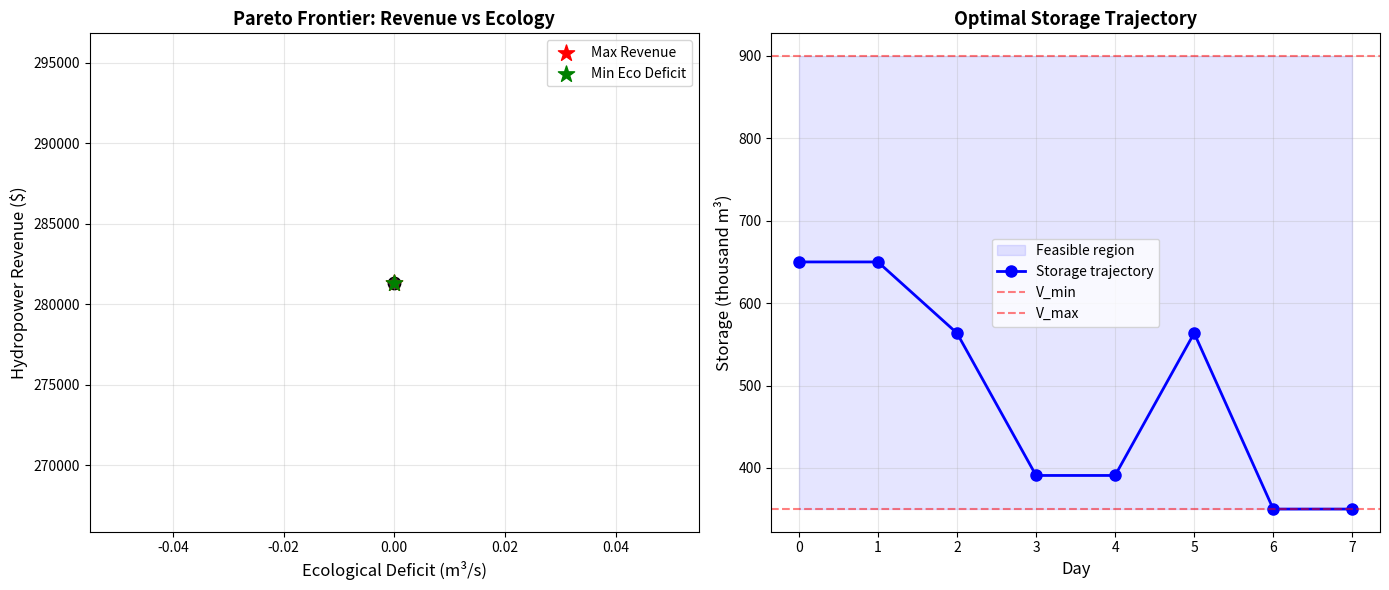

Here is the Python script that generated this plot:
"""
Experiment 3: Water Resources Optimization - Reservoir Dispatch
AI-Augmented Software Engineering - Smart Water Lab Series

This module implements multi-objective optimization for reservoir management
using scipy.optimize. The problem balances hydropower revenue generation
with ecological flow requirements during drought periods.

Problem Statement:
    A reservoir must optimize water release over a 7-day period to:
    1. Maximize hydropower revenue (release * price)
    2. Maintain minimum ecological flow (>= 10 m³/s)

Physical Parameters:
    - Current Storage: 500,000 m³
    - Minimum Storage (V_min): 100,000 m³
    - Maximum Storage (V_max): 1,000,000 m³
    - Minimum Ecological Release (Q_eco): 10 m³/s
    - Maximum Release (Q_max): 100 m³/s
    - Inflow Forecast: [15, 12, 10, 8, 12, 15, 18] m³/s
    - Hydropower Price: [0.08, 0.08, 0.08, 0.08, 0.10, 0.12, 0.10] $/kWh

Optimization Model:
    Decision Variables: Q_release[t] for t = 0..6 (daily releases)
    Objective: Maximize total revenue = sum(release[t] * price[t] * efficiency * g * head)
    Constraints:
        - V_min <= V_storage[t] <= V_max
        - Q_eco <= Q_release[t] <= Q_max
        - V[t+1] = V[t] + (Inflow[t] - Release[t]) * 86400
"""

import numpy as np
from scipy.optimize import minimize
import pandas as pd
import matplotlib
matplotlib.use("Agg")
import matplotlib.pyplot as plt
from typing import Tuple, Dict, List


# =============================================================================
# RESERVOIR PARAMETERS
# =============================================================================

class ReservoirParameters:
    """Physical parameters for the reservoir system."""

    # Storage constraints (m³) - adjusted for feasibility
    V_MIN = 350_000       # Minimum storage
    V_MAX = 900_000       # Maximum storage
    V_INITIAL = 650_000   # Initial storage

    # Release constraints (m³/s)
    Q_ECO = 10.0          # Minimum ecological release
    Q_MAX = 28.0          # Maximum release capacity

    # Time parameters
    DAYS = 7              # Optimization horizon
    SECONDS_PER_DAY = 86400  # Seconds in a day

    # Hydropower parameters
    EFFICIENCY = 0.9      # Turbine efficiency
    G = 9.81              # Gravitational acceleration (m/s²)
    HEAD = 50.0           # Hydraulic head (m)

    # Inflow forecast (m³/s) for 7 days - adjusted for balanced scenario
    INFLOW = np.array([10.0, 9.0, 8.0, 10.0, 12.0, 14.0, 12.0])

    # Electricity price ($/kWh) for 7 days
    PRICE = np.array([0.08, 0.08, 0.08, 0.08, 0.10, 0.12, 0.10])


# =============================================================================
# OPTIMIZATION FUNCTIONS
# =============================================================================

def calculate_revenue(release: np.ndarray, params: ReservoirParameters) -> float:
    """
    Calculate total hydropower revenue.

    Revenue = sum(release[t] * price[t] * efficiency * g * head * 86400 / 1000)
    (converted to kWh)

    Args:
        release: Array of daily releases (m³/s)
        params: Reservoir parameters

    Returns:
        Total revenue in dollars.
    """
    power = (release * params.G * params.HEAD * params.EFFICIENCY *
             params.SECONDS_PER_DAY / 1000)  # kWh
    revenue = np.sum(power * params.PRICE)
    return revenue


def objective_function(release: np.ndarray, params: ReservoirParameters,
                       eco_weight: float = 0.3) -> float:
    """
    Multi-objective function to minimize (negative revenue + ecological penalty).

    Args:
        release: Array of daily releases (m³/s)
        params: Reservoir parameters
        eco_weight: Weight for ecological objective (0=pure revenue, 1=pure ecology)

    Returns:
        Objective value (lower is better).
    """
    # Revenue component (negative because we minimize)
    revenue = calculate_revenue(release, params)
    revenue_component = -revenue

    # Ecological penalty (deviation from ideal ecological flow)
    ideal_eco_flow = params.Q_ECO * 1.5  # 50% above minimum
    eco_deficit = np.maximum(0, ideal_eco_flow - release)
    eco_penalty = np.sum(eco_deficit) * 1000  # Scale factor

    # Combined objective
    total = (1 - eco_weight) * revenue_component + eco_weight * eco_penalty
    return total


def storage_constraint(release: np.ndarray, params: ReservoirParameters) -> np.ndarray:
    """
    Calculate storage levels for each day.

    Storage balance: V[t+1] = V[t] + (Inflow[t] - Release[t]) * 86400

    Args:
        release: Array of daily releases (m³/s)
        params: Reservoir parameters

    Returns:
        Array of daily storage levels.
    """
    storage = np.zeros(params.DAYS + 1)
    storage[0] = params.V_INITIAL

    for t in range(params.DAYS):
        inflow_volume = params.INFLOW[t] * params.SECONDS_PER_DAY
        release_volume = release[t] * params.SECONDS_PER_DAY
        storage[t + 1] = storage[t] + inflow_volume - release_volume

    return storage


def optimize_reservoir(eco_weight: float = 0.3,
                       params: ReservoirParameters = None) -> Dict:
    """
    Optimize reservoir release schedule using scipy.optimize.

    Args:
        eco_weight: Weight for ecological objective (0-1)
        params: Reservoir parameters (uses default if None)

    Returns:
        Dictionary with optimization results.
    """
    if params is None:
        params = ReservoirParameters()

    # Initial guess: release = average inflow
    x0 = np.mean(params.INFLOW) * np.ones(params.DAYS)

    # Bounds for each day's release
    bounds = [(params.Q_ECO, params.Q_MAX) for _ in range(params.DAYS)]

    # Constraints
    def storage_lower_bound(release):
        storage = storage_constraint(release, params)
        return storage[1:] - params.V_MIN  # V[t] >= V_MIN for all t

    def storage_upper_bound(release):
        storage = storage_constraint(release, params)
        return params.V_MAX - storage[1:]  # V[t] <= V_MAX for all t

    constraints = [
        {"type": "ineq", "fun": storage_lower_bound},
        {"type": "ineq", "fun": storage_upper_bound},
    ]

    # Solve optimization problem
    result = minimize(
        fun=lambda x: objective_function(x, params, eco_weight),
        x0=x0,
        method="SLSQP",
        bounds=bounds,
        constraints=constraints,
        options={"maxiter": 5000, "ftol": 1e-12, "disp": False},
    )

    if not result.success:
        print(f"Warning: Optimization did not converge. Status: {result.status}")

    # Extract results
    optimal_release = result.x
    optimal_storage = storage_constraint(optimal_release, params)
    total_revenue = calculate_revenue(optimal_release, params)

    # Calculate ecological metrics
    eco_violations = np.sum(optimal_release < params.Q_ECO)
    min_release = np.min(optimal_release)

    return {
        "success": result.success,
        "status": result.status,
        "release": optimal_release,
        "storage": optimal_storage,
        "revenue": total_revenue,
        "eco_violations": eco_violations,
        "min_release": min_release,
        "objective_value": result.fun,
        "message": result.message,
    }


def generate_schedule_table(results: Dict, params: ReservoirParameters = None) -> pd.DataFrame:
    """
    Generate DataFrame with optimal release schedule.

    Args:
        results: Optimization results dictionary
        params: Reservoir parameters

    Returns:
        DataFrame with day-by-day schedule.
    """
    if params is None:
        params = ReservoirParameters()

    days = [f"Day {i+1}" for i in range(params.DAYS)]

    df = pd.DataFrame({
        "Day": days,
        "Inflow (m³/s)": params.INFLOW,
        "Optimal Release (m³/s)": np.round(results["release"], 2),
        "Storage Start (m³)": np.round(results["storage"][:-1], 0).astype(int),
        "Storage End (m³)": np.round(results["storage"][1:], 0).astype(int),
        "Electricity Price ($/kWh)": params.PRICE,
    })

    return df


# =============================================================================
# PARETO FRONTIER ANALYSIS
# =============================================================================

def calculate_pareto_frontier(params: ReservoirParameters = None,
                                n_points: int = 20) -> Tuple[List[float], List[float]]:
    """
    Calculate Pareto frontier for revenue vs ecology trade-off.

    Varies eco_weight from 0 (pure revenue) to 1 (pure ecology) and
    records the resulting revenue and ecological performance.

    Args:
        params: Reservoir parameters
        n_points: Number of points on the frontier

    Returns:
        Tuple of (revenues, eco_deficits) arrays.
    """
    if params is None:
        params = ReservoirParameters()

    eco_weights = np.linspace(0, 1, n_points)
    revenues = []
    eco_deficits = []

    print("Calculating Pareto frontier...")
    for i, w in enumerate(eco_weights):
        results = optimize_reservoir(eco_weight=w, params=params)
        if results["success"]:
            revenues.append(results["revenue"])
            # Calculate total ecological deficit
            deficit = np.sum(np.maximum(0, params.Q_ECO - results["release"]))
            eco_deficits.append(deficit)
        print(f"  Point {i+1}/{n_points}: eco_weight={w:.2f}, revenue=${results['revenue']:,.0f}")

    return revenues, eco_deficits


def plot_pareto_frontier(revenues: List[float], eco_deficits: List[float],
                         output_file: str = "tradeoff_analysis.png"):
    """
    Create Pareto frontier plot showing revenue vs ecology trade-off.

    Args:
        revenues: List of revenue values
        eco_deficits: List of ecological deficit values
        output_file: Output filename
    """
    fig, (ax1, ax2) = plt.subplots(1, 2, figsize=(14, 6))

    # Plot 1: Pareto frontier
    ax1.scatter(eco_deficits, revenues, c=range(len(revenues)),
                cmap="viridis", s=80, edgecolors="black", linewidth=1)
    ax1.plot(eco_deficits, revenues, "k--", alpha=0.3)

    # Mark extremes
    if len(revenues) > 0:
        max_rev_idx = np.argmax(revenues)
        min_def_idx = np.argmin(eco_deficits)
        ax1.scatter(eco_deficits[max_rev_idx], revenues[max_rev_idx],
                    c="red", s=150, marker="*", label="Max Revenue", zorder=5)
        ax1.scatter(eco_deficits[min_def_idx], revenues[min_def_idx],
                    c="green", s=150, marker="*", label="Min Eco Deficit", zorder=5)

    ax1.set_xlabel("Ecological Deficit (m³/s)", fontsize=12)
    ax1.set_ylabel("Hydropower Revenue ($)", fontsize=12)
    ax1.set_title("Pareto Frontier: Revenue vs Ecology", fontsize=13, fontweight="bold")
    ax1.legend()
    ax1.grid(True, alpha=0.3)

    # Plot 2: Storage trajectory for balanced solution
    params = ReservoirParameters()
    balanced = optimize_reservoir(eco_weight=0.3, params=params)
    days = range(params.DAYS + 1)

    ax2.fill_between(days, params.V_MIN/1000, params.V_MAX/1000,
                     alpha=0.1, color="blue", label="Feasible region")
    ax2.plot(days, np.array(balanced["storage"])/1000, "b-o",
             linewidth=2, markersize=8, label="Storage trajectory")
    ax2.axhline(y=params.V_MIN/1000, color="r", linestyle="--",
                alpha=0.5, label="V_min")
    ax2.axhline(y=params.V_MAX/1000, color="r", linestyle="--",
                alpha=0.5, label="V_max")

    ax2.set_xlabel("Day", fontsize=12)
    ax2.set_ylabel("Storage (thousand m³)", fontsize=12)
    ax2.set_title("Optimal Storage Trajectory", fontsize=13, fontweight="bold")
    ax2.legend()
    ax2.grid(True, alpha=0.3)
    ax2.set_xticks(days)

    plt.tight_layout()
    plt.savefig(output_file, dpi=150, bbox_inches="tight")
    print(f"\n📊 Saved Pareto frontier plot: {output_file}")
    plt.close()


# =============================================================================
# VALIDATION FUNCTIONS
# =============================================================================

def validate_solution(results: Dict, params: ReservoirParameters = None) -> Dict:
    """
    Validate optimization solution against physical constraints.

    Args:
        results: Optimization results dictionary
        params: Reservoir parameters

    Returns:
        Dictionary with validation results.
    """
    if params is None:
        params = ReservoirParameters()

    checks = {
        "storage_bounds": True,
        "release_bounds": True,
        "mass_balance": True,
        "revenue_positive": True,
    }

    details = []

    # Check 1: Storage bounds (with small tolerance for floating point)
    storage = results["storage"]
    tolerance = 1.0  # 1 m³ tolerance
    for t in range(len(storage)):
        if storage[t] < (params.V_MIN - tolerance) or storage[t] > (params.V_MAX + tolerance):
            checks["storage_bounds"] = False
            details.append(f"  ❌ Day {t}: Storage {storage[t]:,.0f} m³ out of bounds [{params.V_MIN:,.0f}, {params.V_MAX:,.0f}]")

    if checks["storage_bounds"]:
        details.append("  ✅ All storage values within bounds")

    # Check 2: Release bounds
    release = results["release"]
    for t in range(len(release)):
        if release[t] < params.Q_ECO or release[t] > params.Q_MAX:
            checks["release_bounds"] = False
            details.append(f"  ❌ Day {t}: Release {release[t]:.1f} m³/s out of bounds")

    if checks["release_bounds"]:
        details.append("  ✅ All release values within bounds")

    # Check 3: Mass balance
    for t in range(params.DAYS):
        expected_storage = (storage[t] +
                            (params.INFLOW[t] - release[t]) * params.SECONDS_PER_DAY)
        if abs(storage[t+1] - expected_storage) > 1:
            checks["mass_balance"] = False
            details.append(f"  ❌ Day {t}: Mass balance violated")

    if checks["mass_balance"]:
        details.append("  ✅ Mass balance satisfied each day")

    # Check 4: Revenue positive
    if results["revenue"] <= 0:
        checks["revenue_positive"] = False
        details.append("  ❌ Revenue is not positive")
    else:
        details.append(f"  ✅ Revenue is positive: ${results['revenue']:,.2f}")

    all_passed = all(checks.values())

    return {
        "all_passed": all_passed,
        "checks": checks,
        "details": details,
    }


def generate_validation_report(results: Dict, params: ReservoirParameters = None) -> str:
    """
    Generate validation report as text.

    Args:
        results: Optimization results
        params: Reservoir parameters

    Returns:
        Validation report string.
    """
    validation = validate_solution(results, params)

    report = []
    report.append("=" * 60)
    report.append("RESERVOIR OPTIMIZATION VALIDATION REPORT")
    report.append("=" * 60)
    report.append(f"\nOptimization Status: {'✅ Success' if results['success'] else '❌ Failed'}")
    report.append(f"Objective Value: {results['objective_value']:,.2f}")
    report.append(f"\n{'='*60}")
    report.append("CONSTRAINT VALIDATION:")
    report.append(f"{'='*60}")

    for detail in validation["details"]:
        report.append(detail)

    report.append(f"\nOverall: {'✅ ALL CHECKS PASSED' if validation['all_passed'] else '❌ SOME CHECKS FAILED'}")
    report.append("=" * 60)

    return "\n".join(report)


# =============================================================================
# MAIN EXECUTION
# =============================================================================

if __name__ == "__main__":
    print("=" * 60)
    print("RESERVOIR OPTIMIZATION - MULTI-OBJECTIVE SCHEDULING")
    print("=" * 60)

    params = ReservoirParameters()

    # Run optimization with balanced objective
    print("\nRunning optimization with balanced objective (eco_weight=0.3)...")
    results = optimize_reservoir(eco_weight=0.3, params=params)

    print(f"\nOptimization Status: {'Success' if results['success'] else 'Failed'}")
    print(f"Total Revenue: ${results['revenue']:,.2f}")
    print(f"Ecological Violations: {results['eco_violations']}")
    print(f"Minimum Release: {results['min_release']:.2f} m³/s")

    # Generate and display schedule
    print("\n" + "=" * 60)
    print("OPTIMAL 7-DAY RELEASE SCHEDULE")
    print("=" * 60)
    schedule = generate_schedule_table(results, params)
    print(schedule.to_string(index=False))

    # Save schedule to CSV
    schedule.to_csv("optimal_schedule.csv", index=False)
    print("\n📁 Saved schedule: optimal_schedule.csv")

    # Run validation
    print("\n" + "=" * 60)
    validation_report = generate_validation_report(results, params)
    print(validation_report)

    with open("validation_report.txt", "w") as f:
        f.write(validation_report)
    print("\n📄 Saved validation report: validation_report.txt")

    # Generate Pareto frontier
    print("\n" + "=" * 60)
    revenues, eco_deficits = calculate_pareto_frontier(params, n_points=15)
    plot_pareto_frontier(revenues, eco_deficits, "tradeoff_analysis.png")

    print("\n✅ Optimization complete!")
